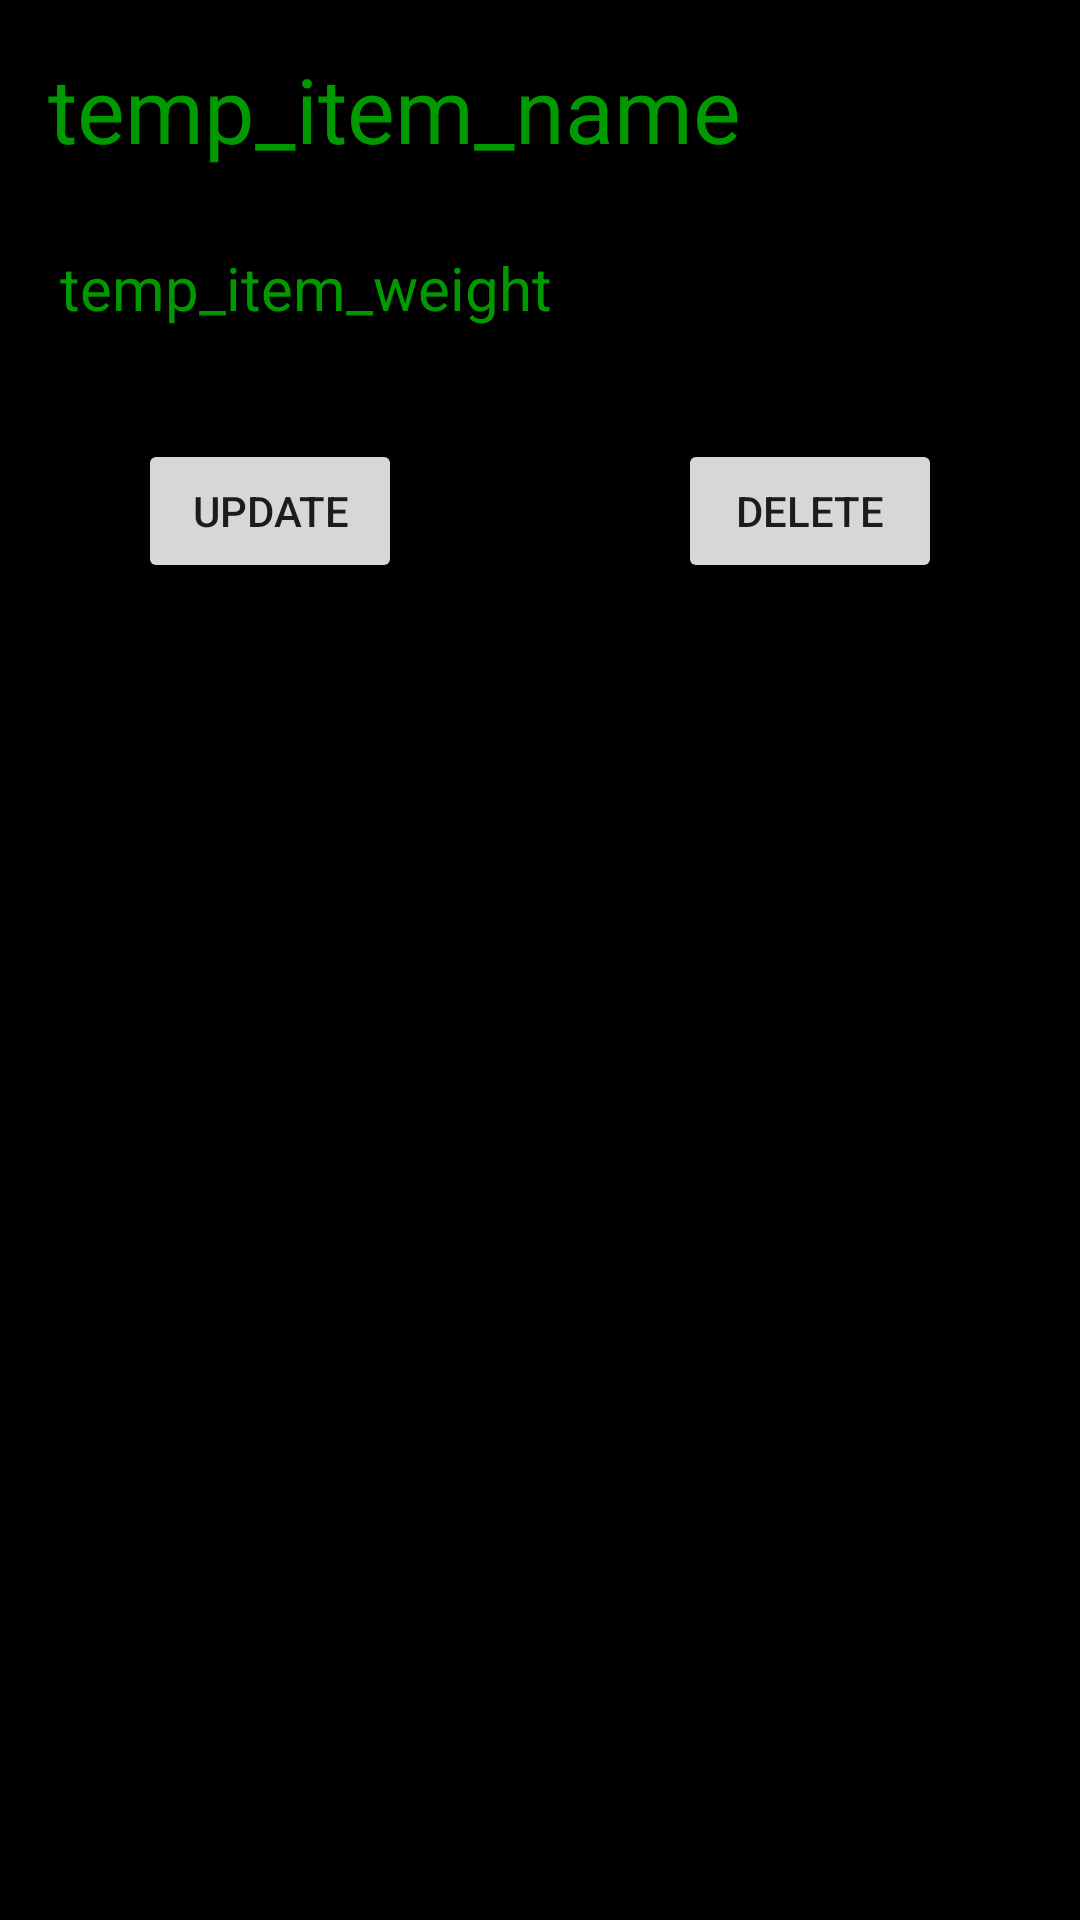

Write the Android layout XML for this screen, with the resource values it uses.
<!-- AndroidManifest.xml: application theme AppTheme -->
<!-- res/layout/activity_item.xml -->
<?xml version="1.0" encoding="utf-8"?>
<LinearLayout xmlns:android="http://schemas.android.com/apk/res/android"
    xmlns:app="http://schemas.android.com/apk/res-auto"
    xmlns:tools="http://schemas.android.com/tools"
    android:layout_width="match_parent"
    android:layout_height="match_parent"
    tools:context=".ItemActivity"
    android:background="@color/black"
    android:orientation="vertical"
    android:padding="16dp">

    <TextView
        android:id="@+id/item_title"
        android:layout_width="wrap_content"
        android:layout_height="wrap_content"
        android:textColor="@color/green"
        android:text="temp_item_name"
        android:textSize="30dp"
        android:layout_marginBottom="16dp"
        />
<androidx.constraintlayout.widget.ConstraintLayout
    android:id="@+id/constraint"
    android:layout_width="match_parent"
    android:layout_height="wrap_content" >

    <EditText
        android:id="@+id/item_weight"
        android:layout_width="wrap_content"
        android:layout_height="wrap_content"
        android:text="temp_item_weight"
        android:textColor="@color/green"
        android:textSize="20dp"
        app:layout_constraintBottom_toBottomOf="parent"
        app:layout_constraintStart_toStartOf="parent"
        app:layout_constraintTop_toTopOf="parent" />

    <Spinner
        android:id="@+id/unit_spinner"
        android:layout_width="wrap_content"
        android:layout_height="40dp"
        android:entries="@array/units"
        android:background="@color/green"
        android:gravity="center"
        app:layout_constraintBottom_toBottomOf="parent"
        app:layout_constraintEnd_toEndOf="parent"
        app:layout_constraintStart_toEndOf="@+id/item_weight"
        app:layout_constraintTop_toTopOf="parent" />

</androidx.constraintlayout.widget.ConstraintLayout>
    <androidx.constraintlayout.widget.ConstraintLayout
        android:layout_width="match_parent"
        android:layout_height="wrap_content"
        android:padding="30dp">

        <Button
            android:id="@+id/delete_item_button"
            android:layout_width="wrap_content"
            android:layout_height="wrap_content"
            android:onClick="deleteItem"
            android:text="Delete"
            app:layout_constraintBottom_toBottomOf="parent"
            app:layout_constraintEnd_toEndOf="parent"
            app:layout_constraintTop_toTopOf="parent" />

        <Button
            android:id="@+id/update_item_button"
            android:layout_width="wrap_content"
            android:layout_height="wrap_content"
            android:onClick="updateItem"
            android:text="Update"
            app:layout_constraintBottom_toBottomOf="parent"
            app:layout_constraintStart_toStartOf="parent"
            app:layout_constraintTop_toTopOf="parent" />

    </androidx.constraintlayout.widget.ConstraintLayout>

</LinearLayout>
<!-- resources referenced by this layout -->
<resources>
  <color name="black">#FF000000</color>
  <color name="green">#009a00</color>
  <style name="AppTheme" parent="Theme.AppCompat.Light.NoActionBar">
          
          <item name="colorPrimary">@color/colorPrimary</item>
          <item name="colorPrimaryDark">@color/colorPrimaryDark</item>
          <item name="colorAccent">@color/colorAccent</item>
      </style>
  <color name="colorPrimary">#009a00</color>
  <color name="colorPrimaryDark">#303F9F</color>
  <color name="colorAccent">#FF4081</color>
</resources>
